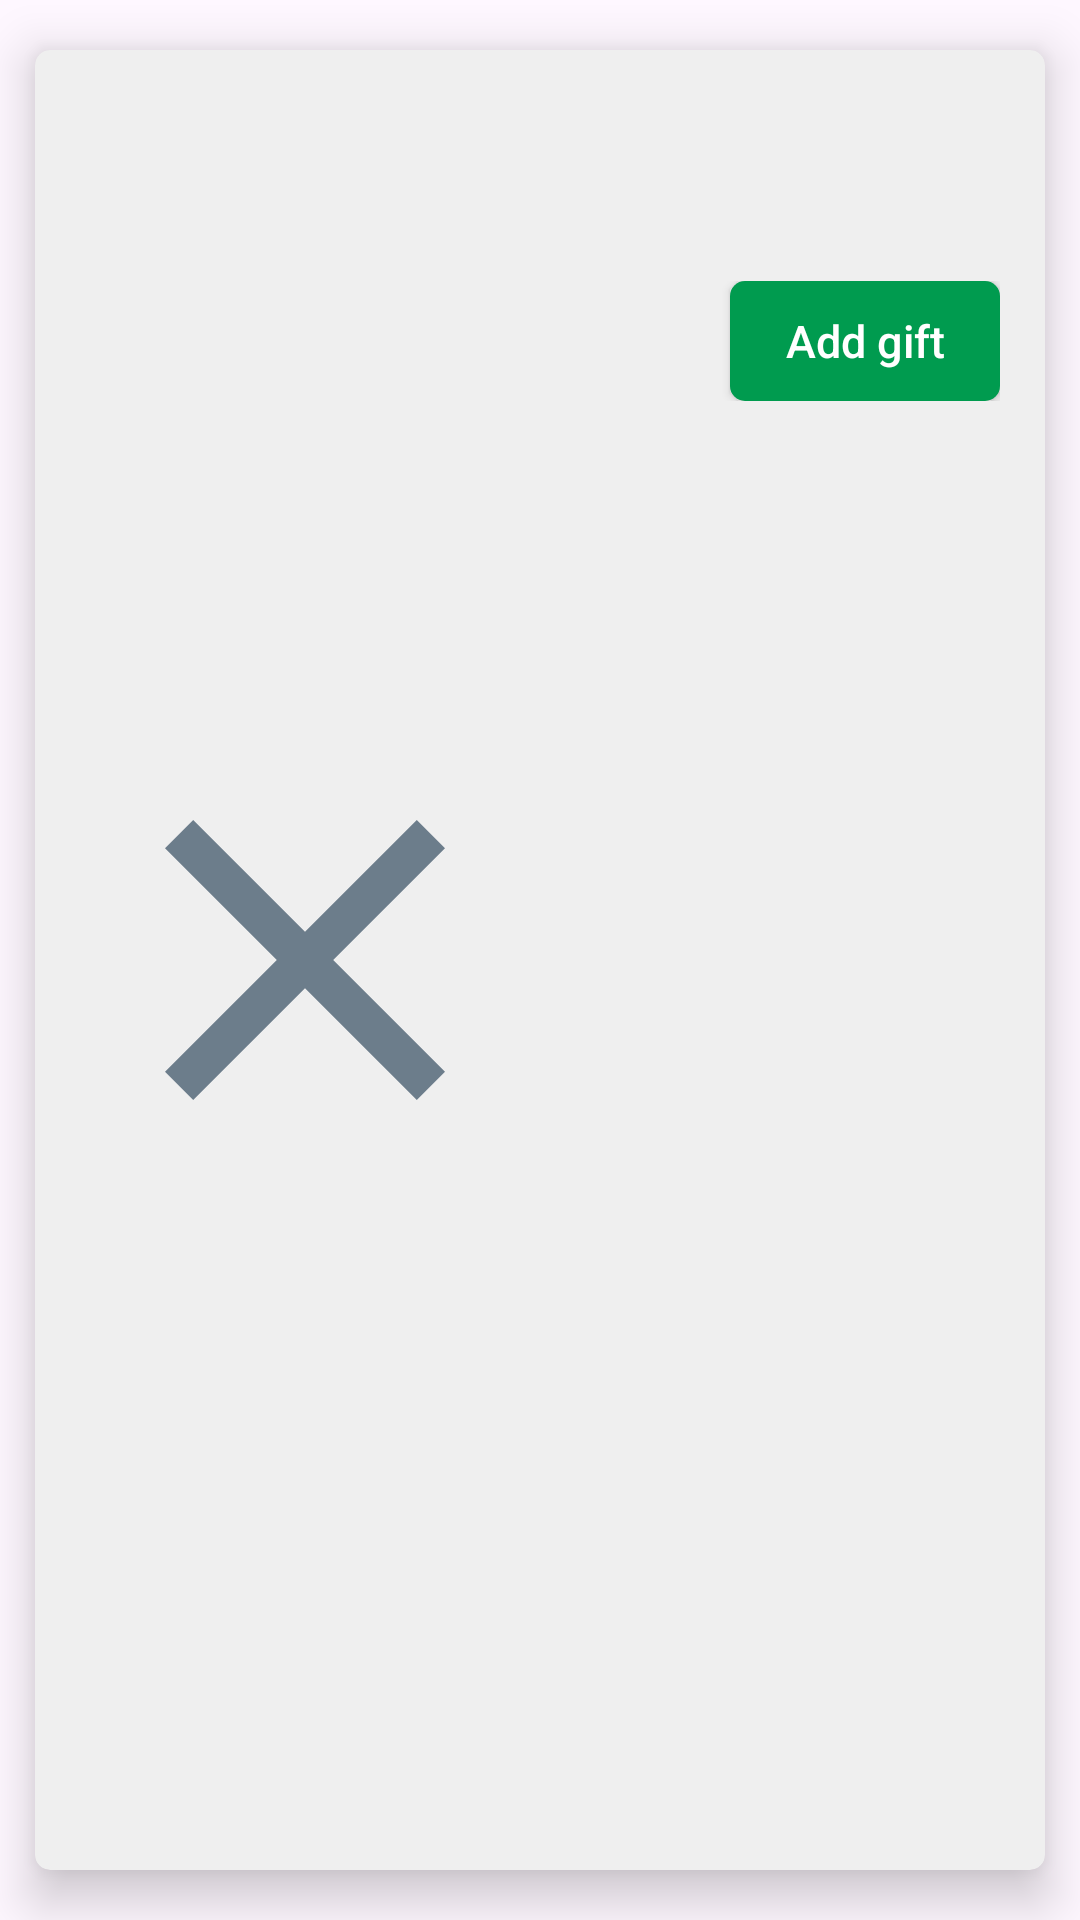

Reconstruct the res/layout file that produces this screen, plus the resources it refers to.
<!-- AndroidManifest.xml: application theme Theme.SocialGift -->
<!-- res/layout/box_recyclerview_gift_mercadoexpress.xml -->
<?xml version="1.0" encoding="utf-8"?>
<androidx.cardview.widget.CardView xmlns:android="http://schemas.android.com/apk/res/android"
    xmlns:app="http://schemas.android.com/apk/res-auto"
    android:id="@+id/cardViewMenu"
    android:layout_width="match_parent"
    android:layout_height="wrap_content"
    android:layout_gravity="center_horizontal"
    android:animateLayoutChanges="true"
    android:clickable="true"
    android:focusable="true"
    app:cardBackgroundColor="@color/light_white"
    app:cardCornerRadius="5dp"
    app:cardElevation="10dp"
    app:cardUseCompatPadding="true">

    <LinearLayout
        android:layout_width="match_parent"
        android:layout_height="match_parent"
        android:layout_marginStart="10dp"
        android:layout_marginTop="5dp"
        android:layout_marginEnd="10dp"
        android:layout_marginBottom="5dp"
        android:orientation="horizontal">

        <ImageView
            android:id="@+id/imgViewGiftMercadoExpress"
            android:layout_width="160dp"
            android:layout_height="match_parent"
            android:src="@drawable/ic_cross_grey_24" />

        <LinearLayout
            android:layout_width="match_parent"
            android:layout_height="match_parent"
            android:layout_marginStart="10dp"
            android:layout_marginEnd="5dp"
            android:orientation="vertical">

            <TextView
                android:id="@+id/txtGiftNameMercadoExpress"
                android:layout_width="wrap_content"
                android:layout_height="wrap_content"
                android:layout_gravity="start"
                android:layout_marginTop="5dp"
                android:textColor="@color/black" />

            <TextView
                android:id="@+id/txtGiftDescriptionMercadoExpress"
                android:layout_width="wrap_content"
                android:layout_height="wrap_content"
                android:layout_gravity="start"
                android:layout_marginTop="5dp"
                android:textColor="@color/black" />

            <TextView
                android:id="@+id/txtGiftPriceMercadoExpress"
                android:layout_width="wrap_content"
                android:layout_height="wrap_content"
                android:layout_gravity="start"
                android:layout_marginTop="5dp"
                android:textColor="@color/black" />

            <LinearLayout
                android:layout_width="match_parent"
                android:layout_height="wrap_content"
                android:gravity="end">

                <androidx.appcompat.widget.AppCompatButton
                    android:id="@+id/btnAddGiftMercadoExpress"
                    android:layout_width="90dp"
                    android:layout_height="40dp"
                    android:layout_gravity="center"
                    android:background="@drawable/btn_background_save"
                    android:text="@string/add_gift"
                    android:textAlignment="center"
                    android:textAllCaps="false"
                    android:textColor="@color/white"
                    android:textSize="15sp" />

            </LinearLayout>


        </LinearLayout>

    </LinearLayout>
</androidx.cardview.widget.CardView>
<!-- resources referenced by this layout -->
<resources>
  <color name="black">#FF000000</color>
  <color name="light_white">#EFEFEF</color>
  <color name="white">#FFFFFFFF</color>
  <!-- drawable btn_background_save (drawable) -->
  <?xml version="1.0" encoding="utf-8"?>
  <shape xmlns:android="http://schemas.android.com/apk/res/android"
      android:shape="rectangle">
      <corners android:radius="5dp" />
      <solid android:color="@color/green_button_user" />
      <stroke
          android:color="@color/green_button_user" />
  </shape>
  <!-- drawable ic_cross_grey_24 (drawable) -->
  <vector android:height="24dp" android:tint="#6C7D8B"
      android:viewportHeight="24" android:viewportWidth="24"
      android:width="24dp" xmlns:android="http://schemas.android.com/apk/res/android">
      <path android:fillColor="@android:color/white" android:pathData="M19,6.41L17.59,5 12,10.59 6.41,5 5,6.41 10.59,12 5,17.59 6.41,19 12,13.41 17.59,19 19,17.59 13.41,12z"/>
  </vector>
  <string name="add_gift">Add gift</string>
  <style name="Theme.SocialGift" parent="Base.Theme.SocialGift" />
  <color name="green_button_user">#009B4F</color>
  <style name="Base.Theme.SocialGift" parent="Theme.Material3.DayNight.NoActionBar">
          
          
      </style>
</resources>
